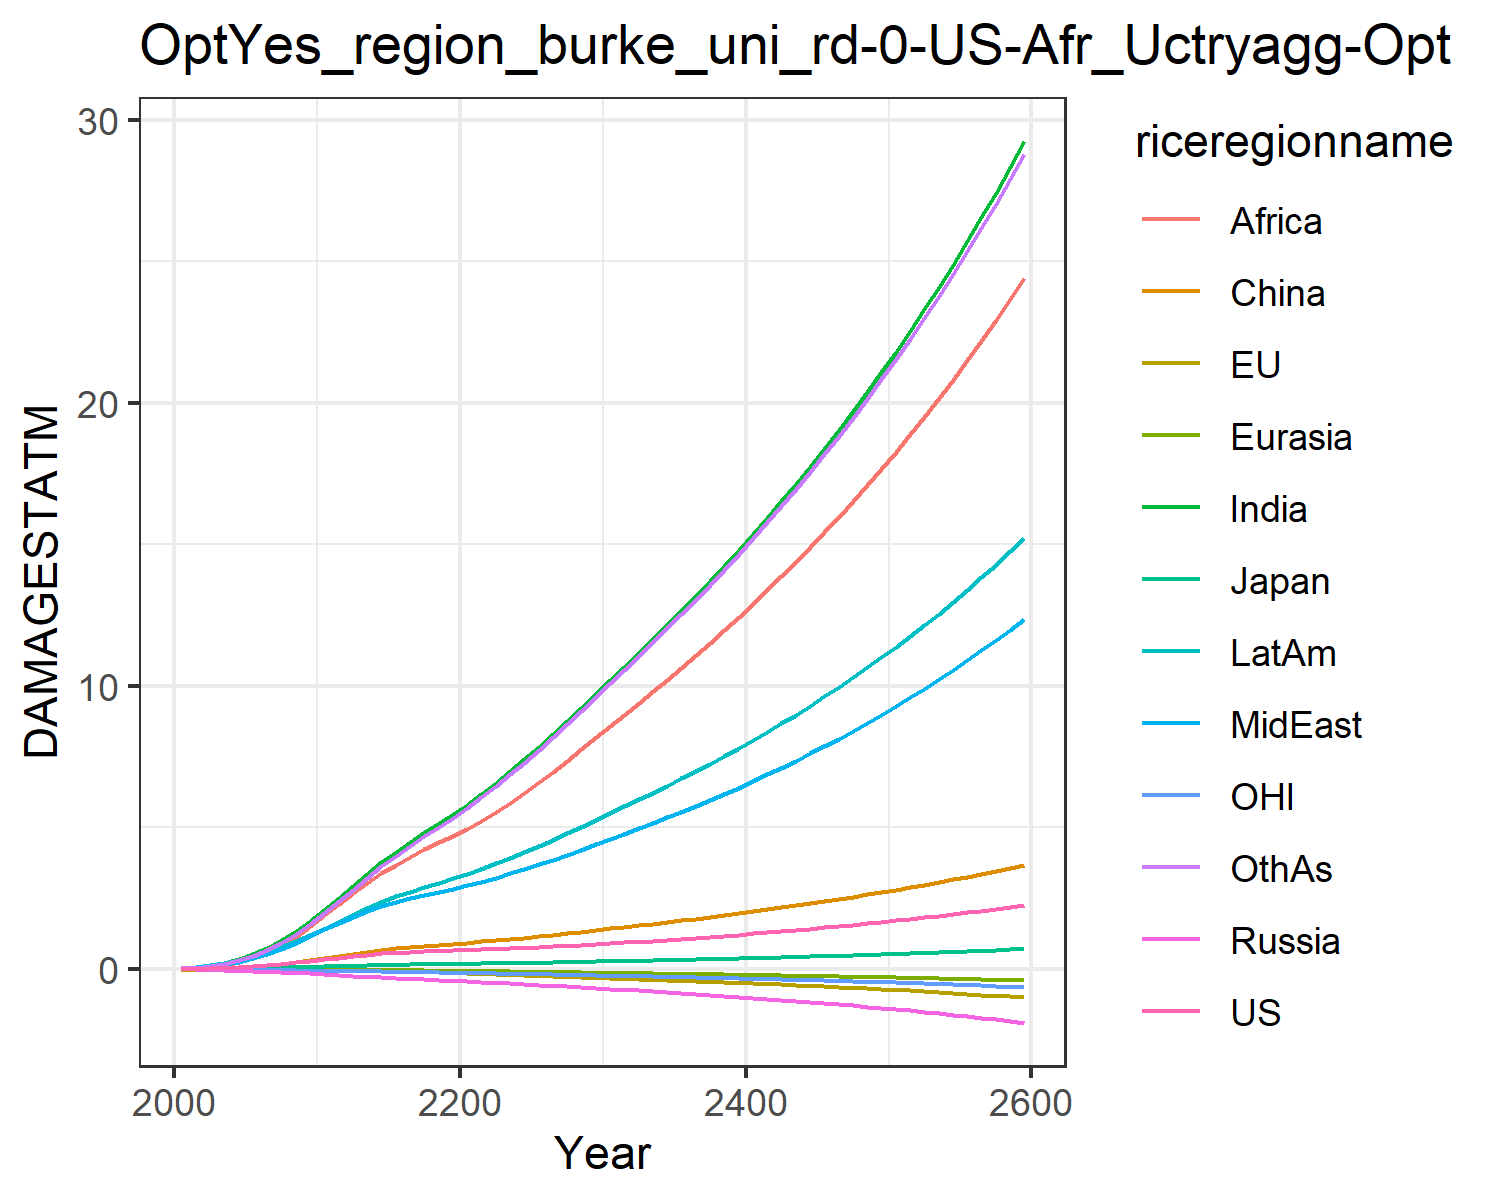

Source data for this figure (header and first rows):
0.007489828632287781, -0.017586744215375316, 0.007208811494676664, -0.012941089953060723, -0.0015862571290786527, 0.00395249353461779, 0.02779970990191068, 0.024510132965707344, 0.013729996643657434, 0.03857323299399042, -0.00774089296447859, 0.02544471575535427
0.0133, -0.02483, 0.01018, -0.02093, -0.002474, 0.0117, 0.06224, 0.04949, 0.03096, 0.07173, -0.01188, 0.04782
0.02472, -0.03538, 0.01539, -0.0321, -0.004051, 0.02287, 0.1225, 0.09438, 0.06755, 0.1281, -0.01795, 0.09619
0.04211, -0.04633, 0.02169, -0.04562, -0.006063, 0.04035, 0.2179, 0.1636, 0.1333, 0.2101, -0.02498, 0.1763
0.06635, -0.05638, 0.02822, -0.06147, -0.008447, 0.06515, 0.3565, 0.2612, 0.2405, 0.3183, -0.03225, 0.2968
0.09726, -0.064, 0.03641, -0.07927, -0.01105, 0.09746, 0.5351, 0.3832, 0.389, 0.4485, -0.03902, 0.4573
0.1344, -0.06864, 0.04612, -0.09841, -0.01379, 0.1381, 0.7541, 0.5307, 0.5795, 0.6014, -0.04502, 0.6598
0.1782, -0.07047, 0.05647, -0.1181, -0.01657, 0.1866, 1.02, 0.7092, 0.8274, 0.7778, -0.05041, 0.9136
0.228, -0.06969, 0.06715, -0.1377, -0.01933, 0.2419, 1.332, 0.9195, 1.139, 0.9757, -0.05517, 1.221
0.2829, -0.06677, 0.07784, -0.1569, -0.02202, 0.3022, 1.687, 1.162, 1.52, 1.192, -0.05935, 1.582
0.3405, -0.06344, 0.09021, -0.1802, -0.02504, 0.3721, 2.08, 1.403, 1.917, 1.424, -0.06406, 1.977
0.3957, -0.06114, 0.1041, -0.2085, -0.02857, 0.4518, 2.495, 1.615, 2.291, 1.662, -0.06967, 2.39
0.4535, -0.06057, 0.1189, -0.239, -0.03247, 0.5285, 2.928, 1.836, 2.665, 1.912, -0.07606, 2.801
0.5043, -0.06202, 0.1322, -0.2686, -0.03658, 0.6028, 3.358, 2.04, 3.033, 2.151, -0.08254, 3.218
0.5454, -0.0675, 0.1437, -0.2965, -0.04101, 0.6694, 3.767, 2.218, 3.377, 2.368, -0.08949, 3.621
0.5761, -0.07762, 0.1529, -0.3224, -0.04581, 0.7254, 4.144, 2.369, 3.687, 2.559, -0.09702, 3.995
0.6002, -0.09102, 0.1608, -0.3469, -0.05088, 0.7735, 4.498, 2.5, 3.969, 2.733, -0.105, 4.351
0.6201, -0.1065, 0.1679, -0.3706, -0.05616, 0.8161, 4.833, 2.619, 4.228, 2.895, -0.1133, 4.691
0.6379, -0.1232, 0.1746, -0.394, -0.06156, 0.8553, 5.154, 2.728, 4.469, 3.049, -0.1218, 5.019
0.6549, -0.1404, 0.1811, -0.4173, -0.06705, 0.8925, 5.465, 2.831, 4.696, 3.197, -0.1304, 5.338
0.6716, -0.158, 0.1877, -0.4404, -0.07273, 0.9308, 5.801, 2.947, 4.939, 3.358, -0.1391, 5.68
0.6884, -0.1758, 0.1946, -0.4632, -0.07865, 0.9714, 6.178, 3.081, 5.212, 3.538, -0.1479, 6.061
0.7063, -0.1935, 0.2018, -0.4865, -0.0847, 1.014, 6.571, 3.224, 5.532, 3.727, -0.1568, 6.457
0.7256, -0.2112, 0.2094, -0.5103, -0.09088, 1.058, 6.979, 3.373, 5.87, 3.924, -0.1659, 6.867
0.7465, -0.2288, 0.2174, -0.5349, -0.09718, 1.104, 7.4, 3.528, 6.223, 4.129, -0.1751, 7.291
0.7691, -0.2464, 0.2258, -0.5603, -0.1036, 1.153, 7.835, 3.69, 6.588, 4.341, -0.1846, 7.726
0.7936, -0.264, 0.2348, -0.5867, -0.1102, 1.204, 8.285, 3.859, 6.968, 4.563, -0.1942, 8.178
0.8198, -0.2818, 0.2442, -0.6141, -0.1169, 1.257, 8.749, 4.035, 7.359, 4.792, -0.2041, 8.643
0.8478, -0.2996, 0.2541, -0.6424, -0.1237, 1.313, 9.226, 4.217, 7.761, 5.029, -0.2143, 9.12
0.8775, -0.3177, 0.2645, -0.6717, -0.1307, 1.371, 9.716, 4.406, 8.175, 5.274, -0.2247, 9.61
0.9073, -0.3352, 0.2747, -0.7007, -0.1376, 1.428, 10.2, 4.593, 8.585, 5.516, -0.2348, 10.1
0.9368, -0.352, 0.2847, -0.729, -0.1443, 1.483, 10.68, 4.777, 8.986, 5.751, -0.2447, 10.57
0.9671, -0.3687, 0.2948, -0.7576, -0.1511, 1.539, 11.16, 4.965, 9.391, 5.989, -0.2545, 11.05
0.9985, -0.3855, 0.3052, -0.7868, -0.1579, 1.596, 11.65, 5.156, 9.801, 6.23, -0.2646, 11.54
1.031, -0.4024, 0.3158, -0.8167, -0.1648, 1.654, 12.15, 5.351, 10.22, 6.477, -0.2748, 12.03
1.065, -0.4196, 0.3268, -0.8473, -0.1719, 1.713, 12.65, 5.552, 10.64, 6.729, -0.2852, 12.53
1.1, -0.4371, 0.3382, -0.8787, -0.1791, 1.774, 13.17, 5.758, 11.08, 6.987, -0.2959, 13.05
1.136, -0.4549, 0.3498, -0.911, -0.1864, 1.837, 13.7, 5.969, 11.52, 7.252, -0.3068, 13.57
1.173, -0.4732, 0.3618, -0.9441, -0.1939, 1.901, 14.24, 6.185, 11.97, 7.523, -0.318, 14.1
1.211, -0.4918, 0.3742, -0.9781, -0.2016, 1.966, 14.79, 6.408, 12.43, 7.801, -0.3296, 14.65
1.251, -0.5109, 0.3869, -1.013, -0.2095, 2.034, 15.35, 6.636, 12.9, 8.086, -0.3414, 15.21
1.292, -0.5306, 0.4, -1.049, -0.2175, 2.102, 15.93, 6.87, 13.39, 8.378, -0.3536, 15.77
1.334, -0.5508, 0.4135, -1.086, -0.2258, 2.173, 16.52, 7.11, 13.88, 8.678, -0.3661, 16.36
1.377, -0.5715, 0.4273, -1.124, -0.2342, 2.245, 17.12, 7.357, 14.38, 8.985, -0.3789, 16.95
1.421, -0.5929, 0.4416, -1.162, -0.2429, 2.319, 17.74, 7.61, 14.9, 9.301, -0.3921, 17.56
1.467, -0.6149, 0.4562, -1.202, -0.2518, 2.395, 18.38, 7.87, 15.43, 9.625, -0.4057, 18.18
1.514, -0.6375, 0.4713, -1.244, -0.2609, 2.472, 19.03, 8.138, 15.97, 9.957, -0.4197, 18.82
1.562, -0.6609, 0.4868, -1.286, -0.2703, 2.551, 19.69, 8.412, 16.52, 10.3, -0.4342, 19.48
1.612, -0.685, 0.5027, -1.329, -0.28, 2.633, 20.38, 8.694, 17.09, 10.65, -0.449, 20.15
1.663, -0.7099, 0.5191, -1.374, -0.29, 2.716, 21.08, 8.984, 17.67, 11.01, -0.4643, 20.83
1.715, -0.7356, 0.5359, -1.42, -0.3002, 2.801, 21.8, 9.282, 18.27, 11.38, -0.4801, 21.54
1.769, -0.7622, 0.5532, -1.467, -0.3107, 2.889, 22.54, 9.588, 18.88, 11.76, -0.4963, 22.26
1.825, -0.7896, 0.571, -1.516, -0.3216, 2.978, 23.3, 9.903, 19.51, 12.15, -0.513, 23
1.882, -0.8179, 0.5893, -1.566, -0.3327, 3.07, 24.08, 10.23, 20.15, 12.55, -0.5303, 23.77
1.94, -0.8472, 0.6082, -1.617, -0.3442, 3.164, 24.88, 10.56, 20.81, 12.97, -0.5481, 24.55
2, -0.8774, 0.6275, -1.67, -0.3561, 3.261, 25.7, 10.9, 21.5, 13.39, -0.5664, 25.35
2.062, -0.9087, 0.6475, -1.725, -0.3683, 3.36, 26.55, 11.25, 22.19, 13.83, -0.5853, 26.18
2.125, -0.9411, 0.668, -1.781, -0.3809, 3.461, 27.42, 11.62, 22.91, 14.28, -0.6048, 27.03
2.191, -0.9745, 0.6891, -1.839, -0.3939, 3.565, 28.32, 11.99, 23.65, 14.75, -0.6249, 27.9
2.258, -1.009, 0.7108, -1.898, -0.4073, 3.672, 29.24, 12.37, 24.41, 15.22, -0.6457, 28.8
